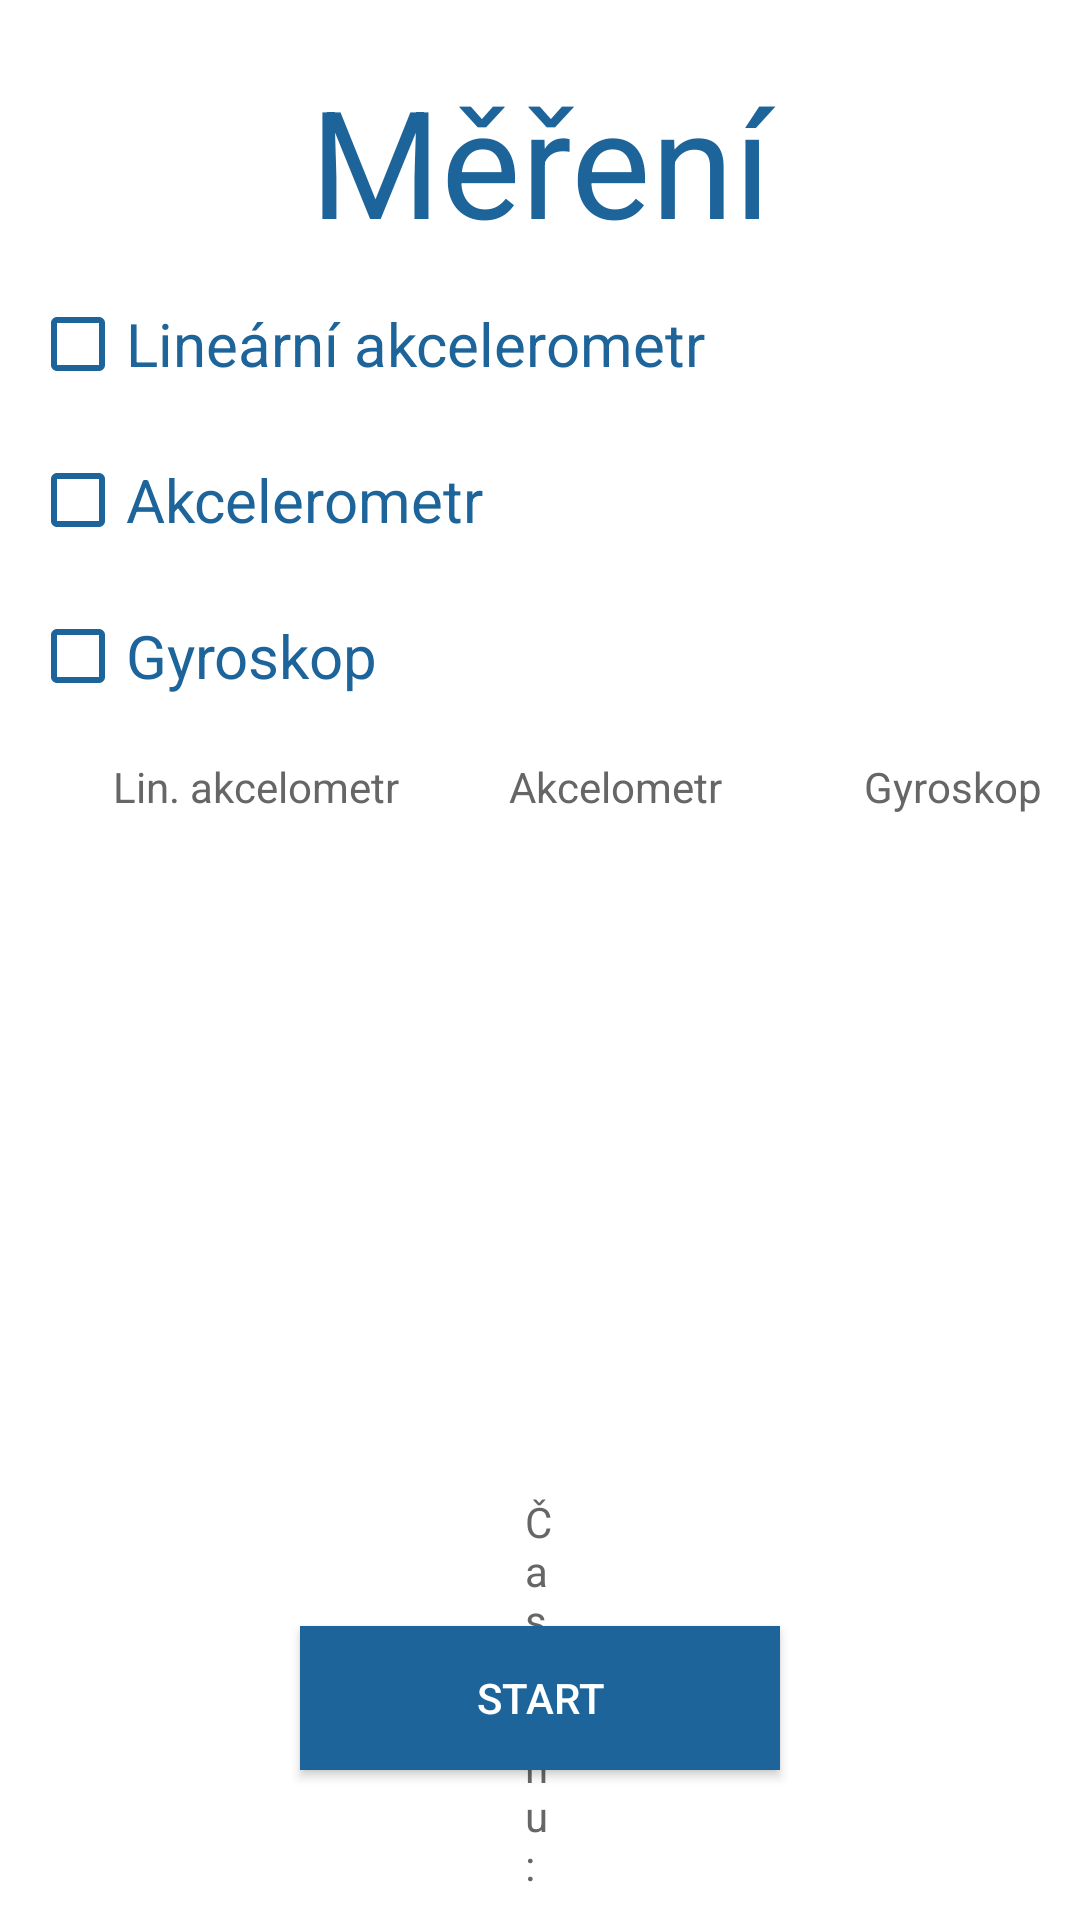

Layout XML and referenced resources for this Android screen:
<!-- AndroidManifest.xml: application theme Theme.Accelometer -->
<!-- res/layout/activity_mereni.xml -->
<?xml version="1.0" encoding="utf-8"?>
<RelativeLayout xmlns:android="http://schemas.android.com/apk/res/android"
    xmlns:app="http://schemas.android.com/apk/res-auto"
    android:orientation="vertical"
    android:layout_width="match_parent"
    android:layout_height="match_parent"
    android:background="@color/white">

    
    <TextView
        android:layout_width="match_parent"
        android:layout_height="wrap_content"
        android:textAlignment="center"
        android:layout_marginTop="20dp"
        android:textColor="@color/da_blue"
        android:text="Měření"
        android:textSize="50sp"
        android:id="@+id/Nadpis"/>

    
    <CheckBox
          android:id="@+id/CK1"
          android:layout_width="wrap_content"
          android:layout_height="48dp"
          android:text="@string/CheckBox_Linearni_Akcelometr"
          android:textSize="20sp"
          android:layout_below="@+id/Nadpis"
          android:layout_marginTop="4dp"
          android:textColor="@color/da_blue"
          android:buttonTint="@color/da_blue"
          android:layout_marginStart="10dp" />
    <CheckBox
        android:id="@+id/CK2"
        android:layout_width="wrap_content"
        android:layout_height="48dp"
        android:text="@string/Checkbox_Akcelometr"
        android:textSize="20sp"
        android:layout_below="@+id/CK1"
        android:layout_marginTop="4dp"
        android:textColor="@color/da_blue"
        android:buttonTint="@color/da_blue"
        android:layout_marginStart="10dp"/>
    <CheckBox
        android:id="@+id/CK3"
        android:layout_width="wrap_content"
        android:layout_height="48dp"
        android:text="@string/CheckBox_Gyroskop"
        android:textSize="20sp"
        android:layout_below="@+id/CK2"
        android:layout_marginTop="4dp"
        android:textColor="@color/da_blue"
        android:buttonTint="@color/da_blue"
        android:layout_marginStart="10dp"/>

    
    <TextView
        android:id="@+id/Linearni_Akcelometr_Nadpis_Data"
        android:layout_width="100dp"
        android:layout_height="wrap_content"
        android:layout_below="@+id/CK3"
        android:layout_marginTop="10dp"
        android:layout_marginStart="35dp"
        android:text="Lin. akcelometr"
        android:textColor="@color/basic"
        android:textAlignment="center"/>
    <TextView
        android:id="@+id/Akcelometr_Nadpis_Data"
        android:layout_width="100dp"
        android:layout_height="wrap_content"
        android:layout_below="@+id/CK3"
        android:layout_marginTop="10dp"
        android:layout_marginStart="20dp"
        android:layout_toEndOf="@id/Linearni_Akcelometr_Nadpis_Data"
        android:text="Akcelometr"
        android:textColor="@color/basic"
        android:textAlignment="center"/>
    <TextView
        android:id="@+id/Gyroskop_Nadpis_Data"
        android:layout_width="100dp"
        android:layout_height="wrap_content"
        android:layout_below="@+id/CK3"
        android:layout_marginTop="10dp"
        android:layout_marginStart="20dp"
        android:layout_toEndOf="@id/Akcelometr_Nadpis_Data"
        android:text="Gyroskop"
        android:textColor="@color/basic"
        android:textAlignment="center"/>


    
    <TextView
        android:id="@+id/laSensorDataX"
        android:layout_width="100dp"
        android:layout_height="wrap_content"
        android:layout_below="@+id/CK3"
        android:layout_marginStart="35dp"
        android:layout_marginTop="40dp"
        android:padding="16dp"
        android:textAlignment="center"
        android:textColor="@color/basic"
        android:textSize="10sp" />

    <TextView
        android:id="@+id/laSensorDataY"
        android:layout_width="100dp"
        android:layout_height="wrap_content"
        android:layout_below="@+id/laSensorDataX"
        android:layout_marginStart="35dp"
        android:layout_marginTop="14dp"
        android:padding="16dp"
        android:textAlignment="center"
        android:textColor="@color/basic"
        android:textSize="10sp" />

    <TextView
        android:id="@+id/laSensorDataZ"
        android:layout_width="100dp"
        android:layout_height="wrap_content"
        android:layout_below="@+id/laSensorDataY"
        android:layout_marginStart="35dp"
        android:layout_marginTop="14dp"
        android:padding="16dp"
        android:textAlignment="center"
        android:textColor="@color/basic"
        android:textSize="10sp"/>


    
    <TextView
        android:id="@+id/aSensorDataX"
        android:layout_width="100dp"
        android:layout_height="wrap_content"
        android:layout_below="@+id/CK3"
        android:layout_toEndOf="@id/laSensorDataX"
        android:layout_marginStart="20dp"
        android:layout_marginTop="40dp"
        android:padding="16dp"
        android:textAlignment="center"
        android:textColor="@color/basic"
        android:textSize="10sp" />

    <TextView
        android:id="@+id/aSensorDataY"
        android:layout_width="100dp"
        android:layout_height="wrap_content"
        android:layout_below="@+id/aSensorDataX"
        android:layout_toEndOf="@id/laSensorDataY"
        android:layout_marginTop="14dp"
        android:padding="16dp"
        android:textAlignment="center"
        android:textColor="@color/basic"
        android:textSize="10sp"
        android:layout_marginStart="20dp"/>

    <TextView
        android:id="@+id/aSensorDataZ"
        android:layout_width="100dp"
        android:layout_height="wrap_content"
        android:layout_below="@+id/aSensorDataY"
        android:layout_toEndOf="@id/laSensorDataZ"
        android:layout_marginTop="14dp"
        android:padding="16dp"
        android:textAlignment="center"
        android:textColor="@color/basic"
        android:textSize="10sp"
        android:layout_marginStart="20dp"/>


    
    <TextView
        android:id="@+id/gSensorDataX"
        android:layout_width="100dp"
        android:layout_height="wrap_content"
        android:layout_below="@+id/CK3"
        android:layout_toEndOf="@id/aSensorDataX"
        android:layout_marginStart="20dp"
        android:layout_marginTop="40dp"
        android:padding="16dp"
        android:textAlignment="center"
        android:textColor="@color/basic"
        android:textSize="10sp" />

    <TextView
        android:id="@+id/gSensorDataY"
        android:layout_width="100dp"
        android:layout_height="wrap_content"
        android:layout_below="@+id/aSensorDataX"
        android:layout_toEndOf="@id/aSensorDataY"
        android:layout_marginTop="14dp"
        android:padding="16dp"
        android:textAlignment="center"
        android:textColor="@color/basic"
        android:textSize="10sp"
        android:layout_marginStart="20dp"/>

    <TextView
        android:id="@+id/gSensorDataZ"
        android:layout_width="100dp"
        android:layout_height="wrap_content"
        android:layout_below="@+id/aSensorDataY"
        android:layout_toEndOf="@id/aSensorDataZ"
        android:layout_marginTop="14dp"
        android:padding="16dp"
        android:textAlignment="center"
        android:textColor="@color/basic"
        android:textSize="10sp"
        android:layout_marginStart="20dp"/>


    <TextView
        android:id="@+id/TimeRunData"
        android:layout_width="match_parent"
        android:layout_height="wrap_content"
        android:layout_below="@+id/TimeRun"
        android:layout_marginTop="18dp"
        android:padding="10dp"
        android:textAlignment="center"
        android:textColor="@color/black"
        android:textSize="20sp" />

    <EditText
        android:id="@+id/nazevSouboru"
        android:layout_width="wrap_content"
        android:layout_height="50dp"
        android:layout_below="@+id/TimeRunData"
        android:layout_alignParentStart="true"
        android:layout_alignParentEnd="true"
        android:layout_marginStart="105dp"
        android:layout_marginEnd="105dp"
        android:layout_marginTop="20dp"
        android:hint="Název souboru..."
        android:inputType="text"
        android:outlineSpotShadowColor="@color/da_blue"
        android:textAlignment="center"
        android:textColor="@color/black"
        android:textColorHint="@color/basic" />

    <Button
        android:id="@+id/startButton"
        android:layout_width="wrap_content"
        android:layout_height="wrap_content"
        android:layout_alignParentStart="true"
        android:layout_alignParentEnd="true"
        android:layout_alignParentBottom="true"
        android:layout_marginStart="100dp"
        android:layout_marginEnd="100dp"
        android:layout_marginBottom="50dp"
        android:background="@color/da_blue"
        android:shadowColor="@color/da_blue"
        android:text="Start"
        android:textColor="@color/white" />

    <TextView
        android:id="@+id/TimeRun"
        android:layout_width="wrap_content"
        android:layout_height="wrap_content"
        android:layout_below="@+id/laSensorDataZ"
        android:layout_alignParentStart="true"
        android:layout_alignParentEnd="true"
        android:layout_marginStart="175dp"
        android:layout_marginTop="50dp"
        android:layout_marginEnd="175dp"
        android:textColor="@color/basic"
        android:text="Čas běhu:" />

    <CheckBox
        android:id="@+id/CK4"
        android:layout_width="wrap_content"
        android:layout_height="48dp"
        android:text="Odeslat soubor o hardwaru"
        android:layout_below="@id/nazevSouboru"
        android:textSize="20sp"
        android:textColor="@color/da_blue"
        android:buttonTint="@color/da_blue"
        android:layout_marginTop="25dp"
        android:layout_marginStart="10dp"/>

</RelativeLayout>
<!-- resources referenced by this layout -->
<resources>
  <color name="basic">#666666</color>
  <color name="black">#FF000000</color>
  <color name="da_blue">#1D649A</color>
  <color name="white">#FFFFFFFF</color>
  <string name="CheckBox_Gyroskop">Gyroskop</string>
  <string name="CheckBox_Linearni_Akcelometr">Lineární akcelerometr</string>
  <string name="Checkbox_Akcelometr">Akcelerometr</string>
  <style name="Theme.Accelometer" parent="android:Theme.Material.Light.NoActionBar" />
</resources>
